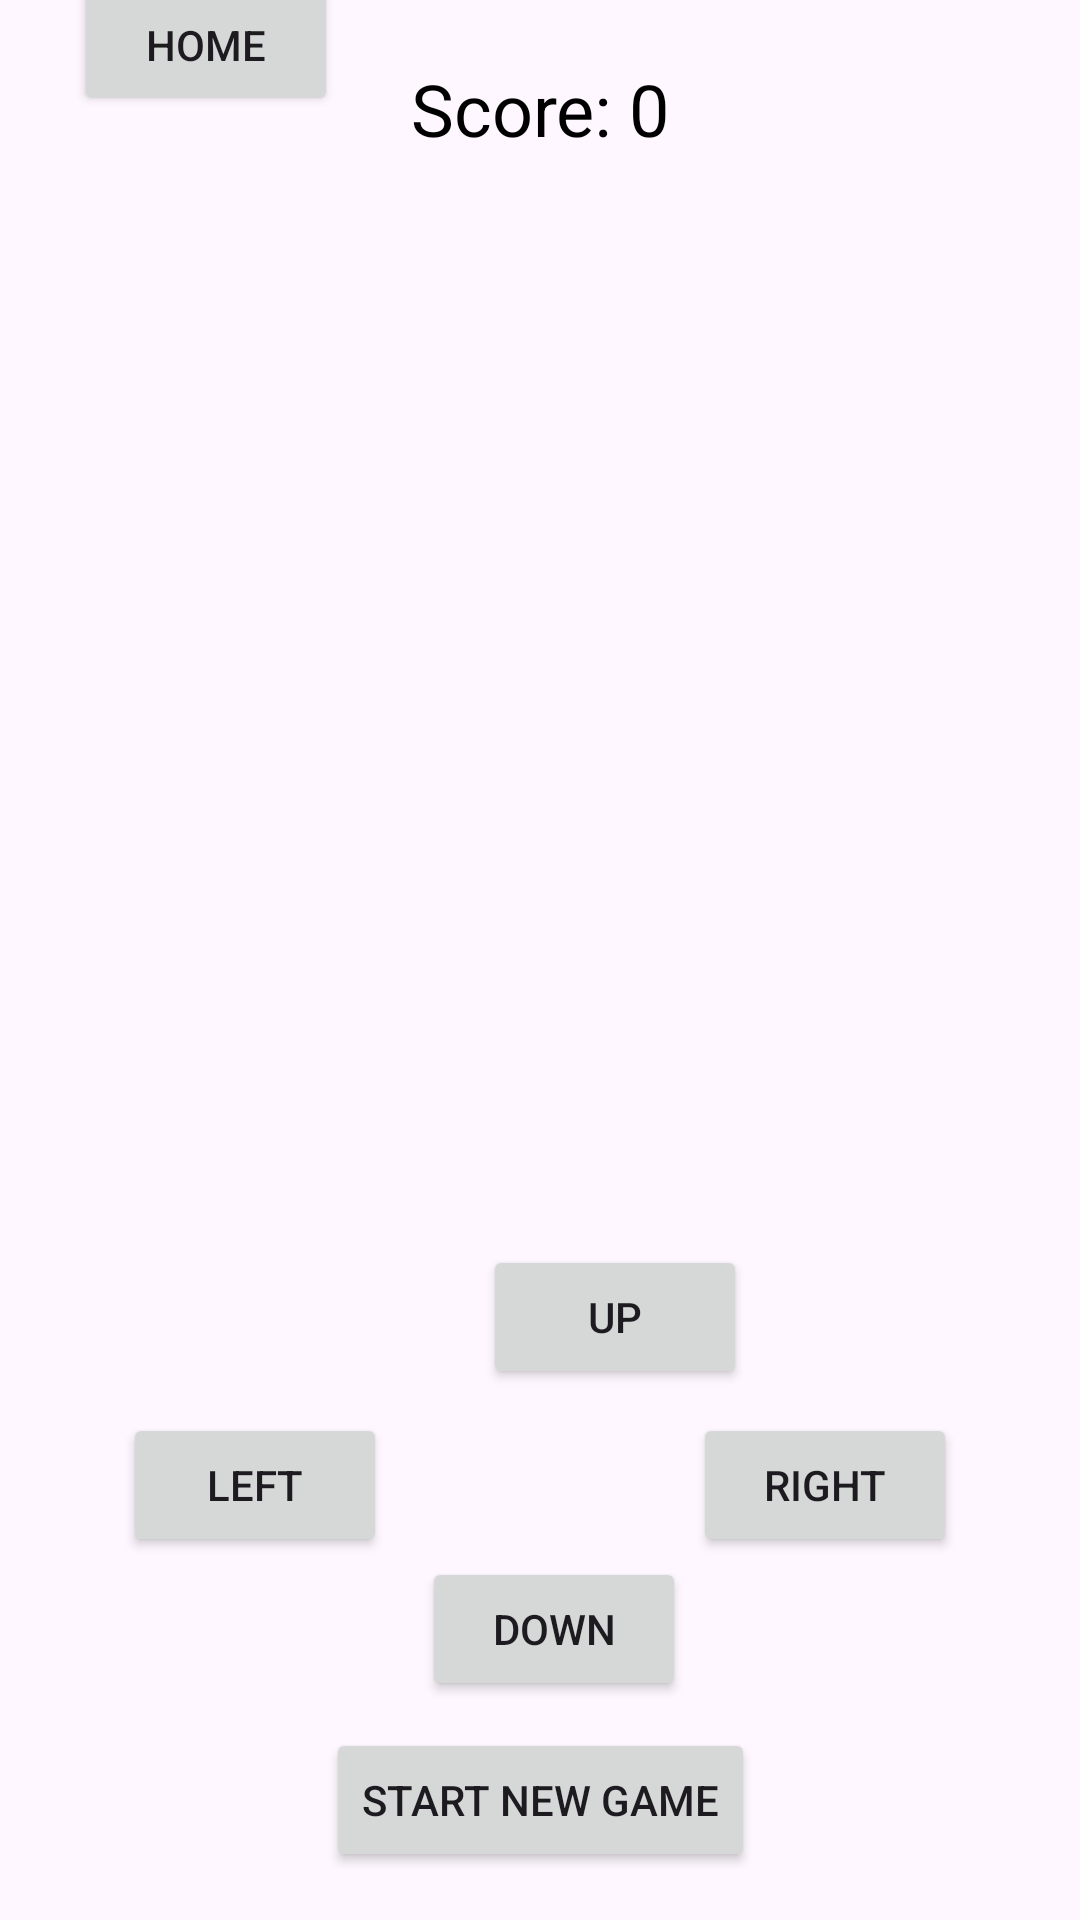

The Android layout XML behind this screen, and the referenced resources:
<!-- AndroidManifest.xml: application theme Theme.AppInterface1 -->
<!-- res/layout/activity_game2048.xml -->
<?xml version="1.0" encoding="utf-8"?>
<androidx.constraintlayout.widget.ConstraintLayout xmlns:android="http://schemas.android.com/apk/res/android"
    xmlns:app="http://schemas.android.com/apk/res-auto"
    xmlns:tools="http://schemas.android.com/tools"
    android:layout_width="match_parent"
    android:layout_height="match_parent"
    android:onClick="changeActivity"
    tools:context=".Game2048">

    
    <TextView
        android:id="@+id/scoreTextView"
        android:layout_width="wrap_content"
        android:layout_height="wrap_content"
        android:layout_marginTop="20dp"
        android:text="Score: 0"
        android:textColor="@android:color/black"
        android:textSize="24sp"
        app:layout_constraintEnd_toEndOf="parent"
        app:layout_constraintStart_toStartOf="parent"
        app:layout_constraintTop_toTopOf="parent" />

    

    

    

    

    

    


    <GridLayout
        android:id="@+id/gridLayout"
        android:layout_width="0dp"
        android:layout_height="350dp"
        android:layout_marginStart="30dp"
        android:layout_marginEnd="25dp"
        android:layout_marginBottom="36dp"
        android:columnCount="4"
        android:padding="10dp"
        android:rowCount="4"
        app:layout_constraintBottom_toTopOf="@+id/upSwipe"
        app:layout_constraintEnd_toEndOf="parent"
        app:layout_constraintHorizontal_bias="1.0"
        app:layout_constraintStart_toStartOf="parent" />

    <Button
        android:id="@+id/upSwipe"
        android:layout_width="wrap_content"
        android:layout_height="wrap_content"
        android:layout_marginStart="32dp"
        android:layout_marginBottom="8dp"
        android:text="Up"
        app:layout_constraintBottom_toTopOf="@+id/leftSwipe"
        app:layout_constraintStart_toEndOf="@+id/leftSwipe" />

    <Button
        android:id="@+id/leftSwipe"
        android:layout_width="wrap_content"
        android:layout_height="wrap_content"
        android:layout_marginStart="41dp"
        android:text="Left"
        app:layout_constraintBottom_toTopOf="@+id/downSwipe"
        app:layout_constraintStart_toStartOf="parent" />

    

    <Button
        android:id="@+id/rightSwipe"
        android:layout_width="wrap_content"
        android:layout_height="wrap_content"
        android:layout_marginEnd="41dp"
        android:text="Right"
        app:layout_constraintBottom_toTopOf="@+id/downSwipe"
        app:layout_constraintEnd_toEndOf="parent" />

    <Button
        android:id="@+id/downSwipe"
        android:layout_width="wrap_content"
        android:layout_height="wrap_content"
        android:layout_marginStart="32dp"
        android:layout_marginBottom="9dp"
        android:text="Down"
        app:layout_constraintBottom_toTopOf="@+id/startGameButton"
        app:layout_constraintStart_toStartOf="@+id/startGameButton" />

    <Button
        android:id="@+id/startGameButton"
        android:layout_width="wrap_content"
        android:layout_height="wrap_content"
        android:layout_marginBottom="16dp"
        android:text="Start New Game"
        app:layout_constraintBottom_toBottomOf="parent"
        app:layout_constraintEnd_toEndOf="parent"
        app:layout_constraintStart_toStartOf="parent" />

    <Button
        android:id="@+id/homeButton"
        android:layout_width="wrap_content"
        android:layout_height="wrap_content"
        android:text="Home"
        app:layout_constraintBottom_toTopOf="@+id/gridLayout"
        app:layout_constraintEnd_toStartOf="@+id/scoreTextView"
        app:layout_constraintStart_toStartOf="parent"
        app:layout_constraintTop_toTopOf="parent" />


</androidx.constraintlayout.widget.ConstraintLayout>
<!-- resources referenced by this layout -->
<resources>
  <style name="Theme.AppInterface1" parent="Base.Theme.AppInterface1" />
  <style name="Base.Theme.AppInterface1" parent="Theme.Material3.DayNight.NoActionBar">
          
          
      </style>
</resources>
